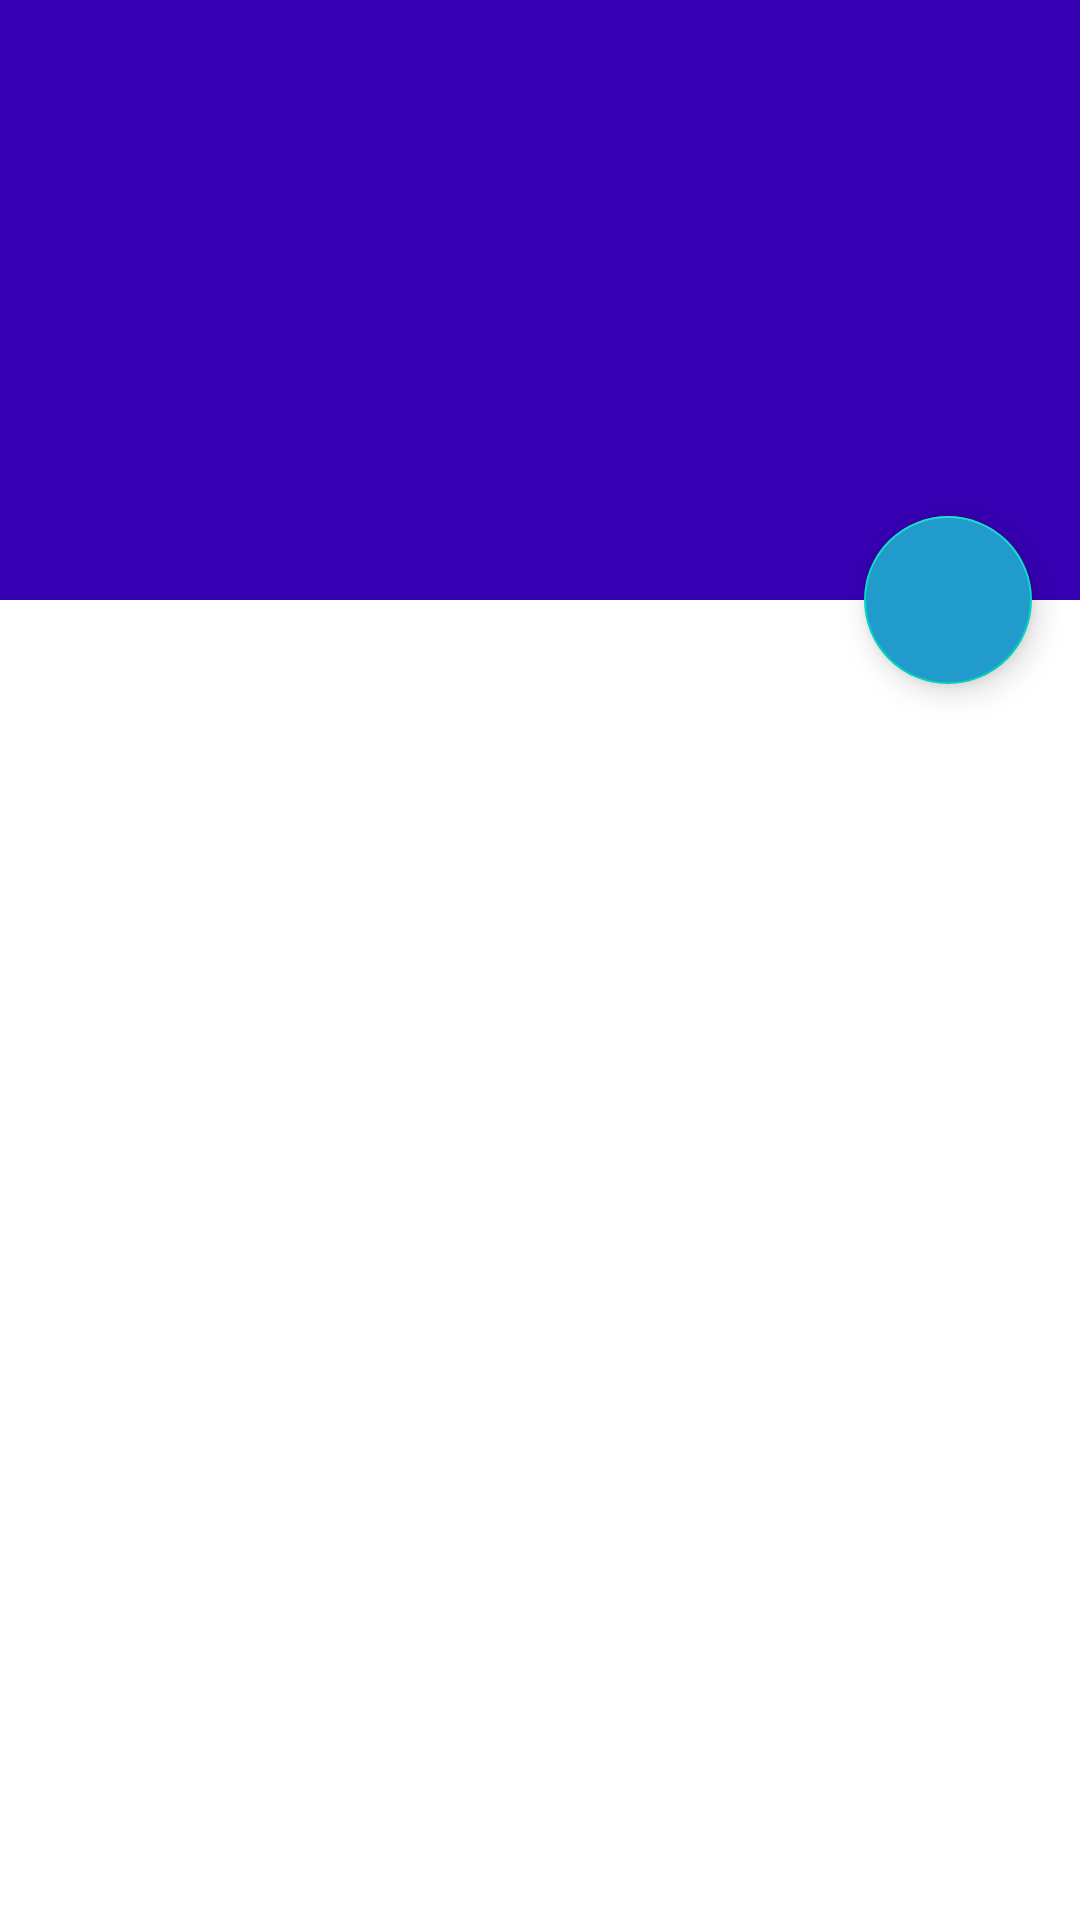

Layout XML and referenced resources for this Android screen:
<!-- AndroidManifest.xml: application theme Theme.SFProject -->
<!-- res/layout/activity_details.xml -->
<?xml version="1.0" encoding="utf-8"?>
<androidx.coordinatorlayout.widget.CoordinatorLayout xmlns:android="http://schemas.android.com/apk/res/android"
    xmlns:app="http://schemas.android.com/apk/res-auto"
    xmlns:tools="http://schemas.android.com/tools"
    android:layout_width="match_parent"
    android:layout_height="match_parent"
    android:fitsSystemWindows="true"
    tools:context=".DetailsActivity">

    <com.google.android.material.appbar.AppBarLayout
        android:id="@+id/app_bar"
        android:layout_width="match_parent"
        android:layout_height="200dp"
        android:fitsSystemWindows="false"
        android:theme="@style/ThemeOverlay.AppCompat.Dark.ActionBar">

        <com.google.android.material.appbar.CollapsingToolbarLayout
            android:id="@+id/toolbar_layout"
            android:layout_width="match_parent"
            android:layout_height="match_parent"
            android:fitsSystemWindows="true"
            android:minHeight="60dp"
            app:contentScrim="?attr/colorPrimary"
            app:layout_scrollFlags="scroll|exitUntilCollapsed"
            app:toolbarId="@+id/toolbar">

            <androidx.appcompat.widget.AppCompatImageView
                android:id="@+id/details_poster"
                android:layout_width="match_parent"
                android:layout_height="match_parent"
                android:fitsSystemWindows="true"
                android:scaleType="centerCrop"
                android:background="@color/design_default_color_primary_dark"
                android:src="@drawable/ic_launcher_foreground"
                app:layout_collapseMode="parallax" />

            <androidx.appcompat.widget.Toolbar
                android:id="@+id/details_toolbar"
                android:layout_width="match_parent"
                android:layout_height="?attr/actionBarSize"
                app:layout_collapseMode="pin"
                app:popupTheme="@style/ThemeOverlay.AppCompat.Light" />

        </com.google.android.material.appbar.CollapsingToolbarLayout>
    </com.google.android.material.appbar.AppBarLayout>


    <com.google.android.material.floatingactionbutton.FloatingActionButton
        android:id="@+id/details_fab"
        android:layout_width="wrap_content"
        android:layout_height="wrap_content"
        android:layout_margin="16dp"
        android:backgroundTint="@color/material_dynamic_primary60"
        app:layout_anchor="@id/app_bar"
        app:layout_anchorGravity="bottom|right"
        app:srcCompat="@drawable/ic_baseline_share_24"
        android:tint="@android:color/white"/>

    <androidx.core.widget.NestedScrollView
        android:layout_width="match_parent"
        android:layout_height="match_parent"
        app:layout_behavior="@string/appbar_scrolling_view_behavior">

        <TextView
            android:id="@+id/details_description"
            android:layout_width="wrap_content"
            android:layout_height="wrap_content"
            android:layout_margin="8dp"
            tools:text="@tools:sample/lorem/random" />

    </androidx.core.widget.NestedScrollView>


</androidx.coordinatorlayout.widget.CoordinatorLayout>
<!-- resources referenced by this layout -->
<resources>
  <style name="Theme.SFProject" parent="Theme.MaterialComponents.Light.NoActionBar">
          
          <item name="colorPrimary">@color/purple_500</item>
          <item name="colorPrimaryVariant">@color/purple_700</item>
          <item name="colorOnPrimary">@color/white</item>
          
          <item name="colorSecondary">@color/teal_200</item>
          <item name="colorSecondaryVariant">@color/teal_700</item>
          <item name="colorOnSecondary">@color/black</item>
          
          <item name="android:statusBarColor">?attr/colorPrimaryVariant</item>
          
      </style>
  <!-- not gathered from this repository: default colours our renderer supplied (Android Studio template values) -->
  <color name="purple_500">#FF6200EE</color>
  <color name="purple_700">#FF3700B3</color>
  <color name="teal_200">#FF03DAC5</color>
  <color name="teal_700">#FF018786</color>
  <color name="black">#FF000000</color>
  <color name="white">#FFFFFFFF</color>
</resources>
